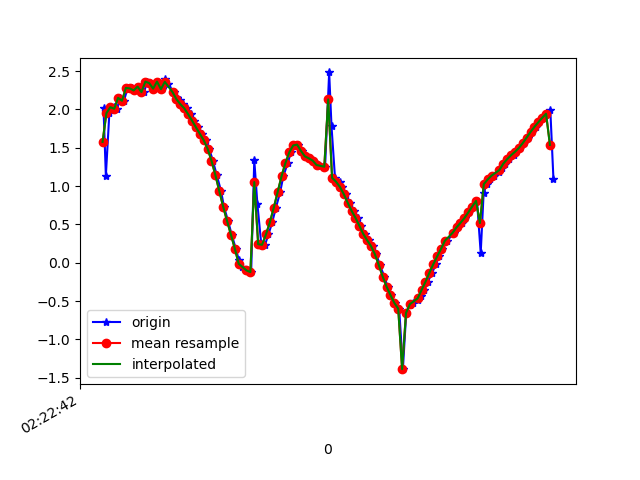

The file beside this chart, header and first rows:
1617762163105, 457799745111912, 2.0184019, -0.37054506, 9.582733
1617762163117, 457799764342682, 1.135, -0.2607, 9.731
1617762163135, 457799783573452, 1.951, -0.4816, 9.592
1617762163157, 457799802804222, 2.029, -0.4911, 9.575
1617762163173, 457799822034992, 2.008, -0.5452, 9.576
1617762163192, 457799841265762, 2.15, -0.5538, 9.545
1617762163210, 457799860496532, 2.113, -0.5663, 9.553
1617762163229, 457799879727302, 2.28, -0.564, 9.514
1617762163253, 457799898958072, 2.274, -0.5696, 9.516
1617762163268, 457799918188842, 2.247, -0.652, 9.517
1617762163287, 457799937419612, 2.297, -0.6781, 9.503
1617762163313, 457799956650382, 2.225, -0.7424, 9.515
1617762163330, 457799975881152, 2.362, -0.7975, 9.478
1617762163343, 457799995111922, 2.343, -0.8671, 9.476
1617762163363, 457800014342692, 2.271, -1.039, 9.477
1617762163382, 457800033573462, 2.362, -1.458, 9.399
1617762163405, 457800052804232, 2.263, -2.257, 9.264
1617762163421, 457800072035002, 2.391, -3.301, 8.912
1617762163439, 457800091265772, 2.328, -4.481, 8.399
1617762163465, 457800110496542, 2.225, -5.56, 7.758
1617762163484, 457800129727312, 2.143, -6.497, 7.017
1617762163496, 457800148958082, 2.121, -7.419, 6.042
1617762163515, 457800168188852, 2.068, -7.977, 5.303
1617762163534, 457800187419622, 2.015, -8.505, 4.433
1617762163557, 457800206650392, 1.937, -8.931, 3.539
1617762163572, 457800225881162, 1.854, -9.274, 2.567
1617762163591, 457800245111932, 1.767, -9.52, 1.51
1617762163610, 457800264342702, 1.683, -9.646, 0.3989
1617762163634, 457800283573472, 1.598, -9.643, -0.7032
1617762163648, 457800302804242, 1.488, -9.528, -1.746
1617762163667, 457800322035012, 1.332, -9.333, -2.677
1617762163687, 457800341265782, 1.144, -9.112, -3.422
1617762163709, 457800360496552, 0.9374, -8.934, -3.916
1617762163724, 457800379727322, 0.7322, -8.825, -4.198
1617762163745, 457800398958092, 0.5458, -8.747, -4.385
1617762163764, 457800418188862, 0.3669, -8.69, -4.515
1617762163785, 457800437419632, 0.1842, -8.628, -4.644
1617762163801, 457800456650402, 0.03211, -8.561, -4.77
1617762163819, 457800475881172, -0.05868, -8.528, -4.827
1617762163843, 457800495111942, -0.09964, -8.513, -4.853
1617762163864, 457800514342712, -0.1218, -8.482, -4.908
1617762163880, 457800533698351, 1.338, -8.441, -4.796
1617762163896, 457800552929121, 0.7662, -8.522, -4.777
1617762163916, 457800572159891, 0.2422, -8.587, -4.717
1617762163935, 457800591390661, 0.2347, -8.653, -4.594
1617762163953, 457800610621431, 0.3692, -8.762, -4.373
1617762163972, 457800629852201, 0.5261, -8.913, -4.04
1617762163991, 457800649082971, 0.7157, -9.082, -3.612
1617762164013, 457800668313741, 0.9199, -9.242, -3.128
1617762164029, 457800687544511, 1.126, -9.398, -2.541
1617762164052, 457800706775281, 1.3, -9.542, -1.816
1617762164068, 457800726006051, 1.44, -9.65, -0.9158
1617762164092, 457800745236821, 1.53, -9.679, 0.1177
1617762164105, 457800764467591, 1.541, -9.594, 1.272
1617762164127, 457800783698361, 1.459, -9.375, 2.454
1617762164143, 457800802929131, 1.388, -9.087, 3.397
1617762164169, 457800822159901, 1.362, -8.834, 4.017
1617762164181, 457800841390671, 1.333, -8.626, 4.456
1617762164200, 457800860621441, 1.29, -8.382, 4.911
1617762164218, 457800879852211, 1.26, -8.074, 5.41
1617762164244, 457800899082981, 1.253, -7.742, 5.876
... 61 more rows
